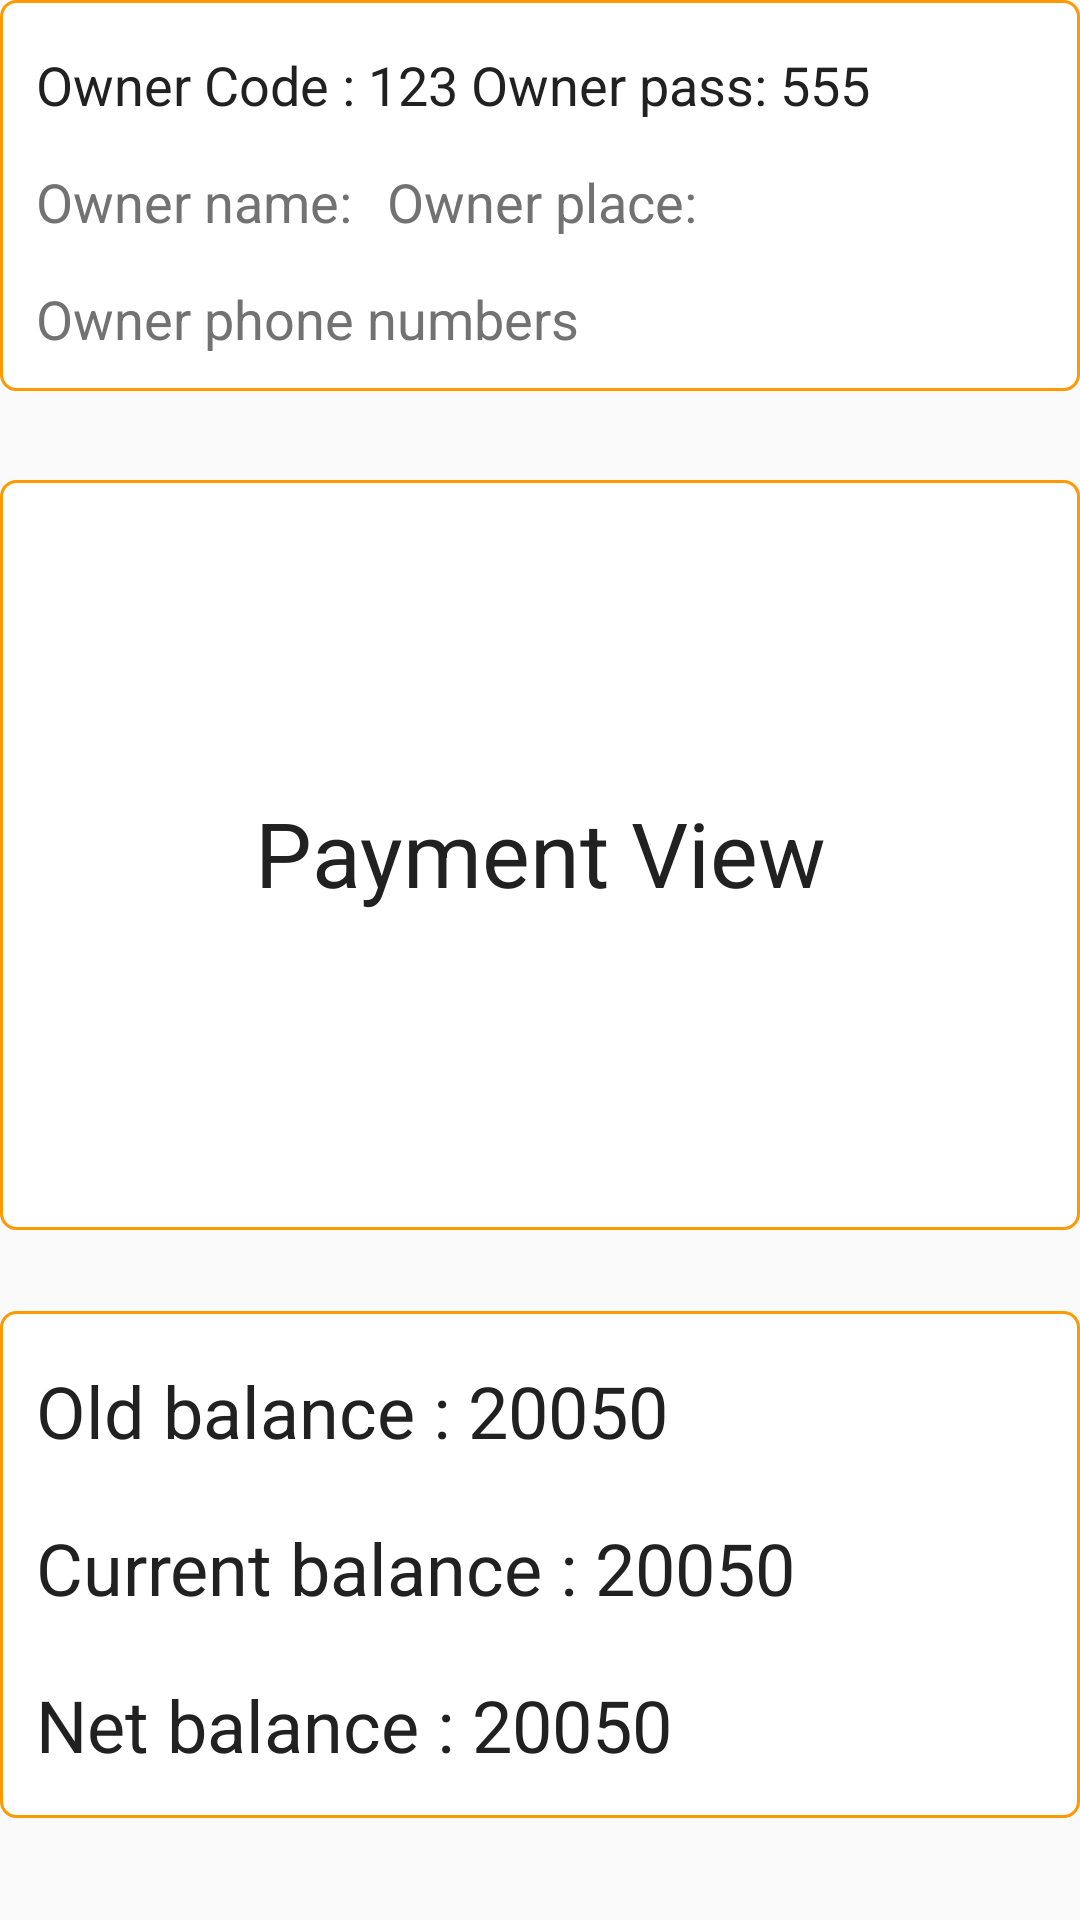

Here is an Android app screen rendered from its layout file. Give the layout XML and the strings, colors and styles it references.
<!-- AndroidManifest.xml: application theme AppTheme -->
<!-- res/layout/activity_payment_view.xml -->
<?xml version="1.0" encoding="utf-8"?>
<androidx.constraintlayout.widget.ConstraintLayout xmlns:android="http://schemas.android.com/apk/res/android"
    xmlns:app="http://schemas.android.com/apk/res-auto"
    xmlns:tools="http://schemas.android.com/tools"
    android:layout_width="match_parent"
    android:layout_height="match_parent"
    android:layout_marginLeft="10dp"
    android:layout_marginTop="10dp"
    android:layout_marginRight="10dp"
    android:orientation="horizontal"
    tools:context=".Payment_view">


    <androidx.constraintlayout.widget.ConstraintLayout

        android:id="@+id/constraintLayout"
        android:layout_width="match_parent"
        android:layout_height="wrap_content"
        android:background="@drawable/_5dp_corner_oval_rectangle"
        android:gravity="center_vertical"
        android:orientation="horizontal"
        android:padding="12dp"
        app:layout_constraintEnd_toEndOf="parent"
        app:layout_constraintStart_toStartOf="parent"
        app:layout_constraintTop_toTopOf="parent">

        <TextView

            android:id="@+id/ownerCode"
            android:layout_width="163dp"
            android:layout_height="27dp"
            android:layout_marginTop="4dp"
            android:text="Owner Code : 123"
            android:textColor="#212121"
            android:textSize="18sp"
            app:layout_constraintEnd_toEndOf="parent"
            app:layout_constraintHorizontal_bias="0.0"
            app:layout_constraintStart_toStartOf="parent"
            app:layout_constraintTop_toTopOf="parent" />

        <TextView

            android:id="@+id/ownerPass"
            android:layout_width="168dp"
            android:layout_height="30dp"
            android:layout_marginTop="4dp"
            android:text="Owner pass: 555"
            android:textColor="#212121"
            android:textSize="18sp"
            app:layout_constraintEnd_toEndOf="parent"
            app:layout_constraintHorizontal_bias="0.863"
            app:layout_constraintStart_toStartOf="parent"
            app:layout_constraintTop_toTopOf="parent" />


        <TextView

            android:id="@+id/ownerName"
            android:layout_width="123dp"
            android:layout_height="27dp"
            android:layout_marginTop="12dp"
            android:text="Owner name:"
            android:textColor="#727272"
            android:textSize="18sp"
            app:layout_constraintEnd_toEndOf="parent"
            app:layout_constraintHorizontal_bias="0.0"
            app:layout_constraintStart_toStartOf="parent"
            app:layout_constraintTop_toBottomOf="@+id/ownerCode" />

        <TextView

            android:id="@+id/ownerPlace"
            android:layout_width="123dp"
            android:layout_height="27dp"
            android:layout_marginTop="12dp"
            android:text="Owner place:"
            android:textColor="#727272"
            android:textSize="18sp"
            app:layout_constraintEnd_toEndOf="parent"
            app:layout_constraintHorizontal_bias="0.55"
            app:layout_constraintStart_toStartOf="parent"
            app:layout_constraintTop_toBottomOf="@+id/ownerCode" />

        <TextView

            android:id="@+id/OwnerPhone"
            android:layout_width="match_parent"
            android:layout_height="wrap_content"
            android:layout_marginTop="12dp"
            android:text="Owner phone numbers"
            android:textColor="#727272"
            android:textSize="18sp"
            app:layout_constraintEnd_toEndOf="parent"
            app:layout_constraintHorizontal_bias="0.64"
            app:layout_constraintStart_toStartOf="parent"
            app:layout_constraintTop_toBottomOf="@+id/ownerName" />

    </androidx.constraintlayout.widget.ConstraintLayout>

    <androidx.constraintlayout.widget.ConstraintLayout

        android:id="@+id/constraintLayout1"
        android:layout_width="match_parent"
        android:layout_height="250dp"
        android:layout_marginTop="160dp"
        android:background="@drawable/_5dp_corner_oval_rectangle"
        android:gravity="center_vertical"
        android:orientation="horizontal"
        android:padding="12dp"
        app:layout_constraintEnd_toEndOf="parent"
        app:layout_constraintHorizontal_bias="0.0"
        app:layout_constraintStart_toStartOf="parent"
        app:layout_constraintTop_toTopOf="parent">

        <TextView

            android:id="@+id/ownerCode1"
            android:layout_width="wrap_content"
            android:layout_height="wrap_content"
            android:layout_marginTop="92dp"
            android:text="Payment View"
            android:textColor="#212121"
            android:textSize="30sp"
            app:layout_constraintEnd_toEndOf="parent"
            app:layout_constraintStart_toStartOf="parent"
            app:layout_constraintTop_toTopOf="parent" />


    </androidx.constraintlayout.widget.ConstraintLayout>

    <androidx.constraintlayout.widget.ConstraintLayout

        android:id="@+id/constraintLayout2"
        android:layout_width="0dp"
        android:layout_height="169dp"
        android:layout_marginTop="27dp"
        android:background="@drawable/_5dp_corner_oval_rectangle"
        android:gravity="center_vertical"
        android:orientation="horizontal"
        android:padding="12dp"
        app:layout_constraintEnd_toEndOf="parent"
        app:layout_constraintHorizontal_bias="0.0"
        app:layout_constraintStart_toStartOf="parent"
        app:layout_constraintTop_toBottomOf="@+id/constraintLayout1">

        <TextView

            android:id="@+id/ownerCode2"
            android:layout_width="0dp"
            android:layout_height="wrap_content"
            android:layout_marginTop="5dp"
            android:text="Old balance : 20050"
            android:textColor="#212121"
            android:textSize="24sp"
            app:layout_constraintEnd_toEndOf="parent"
            app:layout_constraintStart_toStartOf="parent"
            app:layout_constraintTop_toTopOf="parent" />

        <TextView

            android:id="@+id/ownerCode3"
            android:layout_width="0dp"
            android:layout_height="wrap_content"
            android:layout_marginTop="20dp"
            android:text="Current balance : 20050"
            android:textColor="#212121"
            android:textSize="24sp"
            app:layout_constraintEnd_toEndOf="parent"
            app:layout_constraintHorizontal_bias="0.48"
            app:layout_constraintStart_toStartOf="parent"
            app:layout_constraintTop_toBottomOf="@+id/ownerCode2" />

        <TextView

            android:id="@+id/ownerCode5"
            android:layout_width="0dp"
            android:layout_height="wrap_content"
            android:layout_marginTop="20dp"
            android:text="Net balance : 20050"
            android:textColor="#212121"
            android:textSize="24sp"
            app:layout_constraintEnd_toEndOf="parent"
            app:layout_constraintHorizontal_bias="0.48"
            app:layout_constraintStart_toStartOf="parent"
            app:layout_constraintTop_toBottomOf="@+id/ownerCode3" />


    </androidx.constraintlayout.widget.ConstraintLayout>

    <Button
        android:id="@+id/buttonDailyActivities"
        android:layout_width="match_parent"
        android:layout_height="48dp"
        android:layout_marginTop="40dp"
        android:background="@drawable/shape_button"
        android:text="Take Payment"
        app:layout_constraintEnd_toEndOf="parent"
        app:layout_constraintStart_toStartOf="parent"
        app:layout_constraintTop_toBottomOf="@+id/constraintLayout2" />

</androidx.constraintlayout.widget.ConstraintLayout>
<!-- resources referenced by this layout -->
<resources>
  <!-- drawable _5dp_corner_oval_rectangle (drawable-v24) -->
  <?xml version="1.0" encoding="utf-8"?>
  <shape xmlns:android="http://schemas.android.com/apk/res/android">
  
      
      <solid android:color="#ffffff" />
  
      
      <stroke
          android:width="1dp"
          android:color="#ff9900" />
  
      
      <corners android:radius="5dp" />
  
  </shape>
  <style name="AppTheme" parent="Theme.AppCompat.Light.DarkActionBar">
          
          <item name="colorPrimary">@color/colorPrimary</item>
          <item name="colorPrimaryDark">@color/colorPrimaryDark</item>
          <item name="colorAccent">@color/colorAccent</item>
      </style>
  <color name="colorPrimary">#6200EE</color>
  <color name="colorPrimaryDark">#3700B3</color>
  <color name="colorAccent">#03DAC5</color>
</resources>
